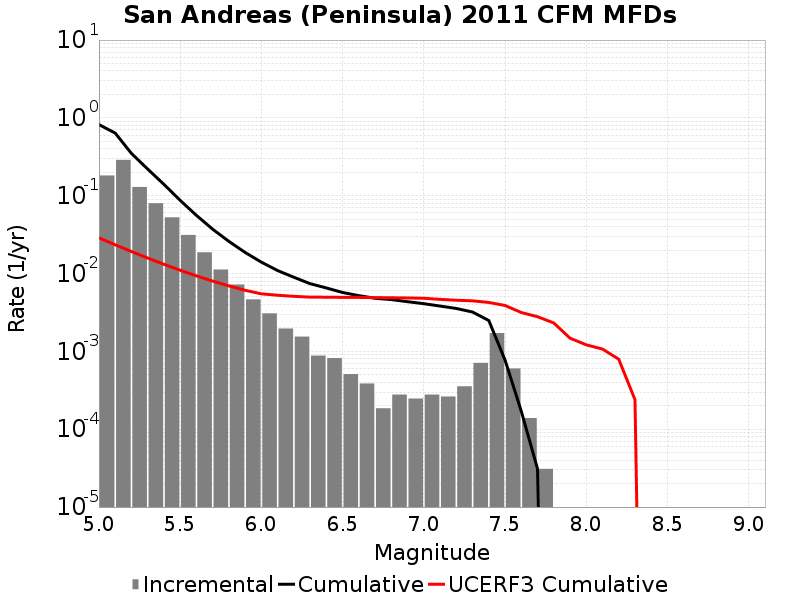

Source data for this figure (header and first rows):
Magnitude, Incremental Rate, Cumulative Rate, UCERF3 Cumulative Rate
5.05, 0.182, 0.8204, 0.02876
5.15, 0.2887, 0.6384, 0.02343
5.25, 0.1295, 0.3496, 0.01919
5.35, 0.08012, 0.2201, 0.01583
5.45, 0.05274, 0.14, 0.01315
5.55, 0.03133, 0.08726, 0.01103
5.65, 0.01876, 0.05593, 0.009343
5.75, 0.01127, 0.03717, 0.008003
5.85, 0.007229, 0.0259, 0.006939
5.95, 0.004659, 0.01867, 0.006094
6.05, 0.00308, 0.01401, 0.005488
6.15, 0.001966, 0.01093, 0.005266
6.25, 0.001548, 0.008963, 0.005097
6.35, 8.823429E-4, 0.007415, 0.00498
6.45, 8.204241E-4, 0.006532, 0.004968
6.55, 5.108301E-4, 0.005712, 0.004948
6.65, 3.869925E-4, 0.005201, 0.004935
6.75, 1.857564E-4, 0.004814, 0.004909
6.85, 2.786346E-4, 0.004628, 0.004887
6.95, 2.476752E-4, 0.00435, 0.004859
7.05, 2.786346E-4, 0.004102, 0.004817
7.15, 2.6315489E-4, 0.003823, 0.004661
7.25, 3.560331E-4, 0.00356, 0.004541
7.35, 7.120662E-4, 0.003204, 0.004463
7.45, 0.001718, 0.002492, 0.004255
7.55, 6.037083E-4, 7.73985E-4, 0.003891
7.65, 1.393173E-4, 1.702767E-4, 0.003158
7.75, 3.09594E-5, 3.09594E-5, 0.00279
7.85, 0.0, 0.0, 0.002321
7.95, 0.0, 0.0, 0.001479
8.05, 0.0, 0.0, 0.001215
8.15, 0.0, 0.0, 0.001071
8.25, 0.0, 0.0, 7.935151E-4
8.35, 0.0, 0.0, 2.3926099E-4
8.45, 0.0, 0.0, 0.0
8.55, 0.0, 0.0, 0.0
8.65, 0.0, 0.0, 0.0
8.75, 0.0, 0.0, 0.0
8.85, 0.0, 0.0, 0.0
8.95, 0.0, 0.0, 0.0
9.05, 0.0, 0.0, 0.0
